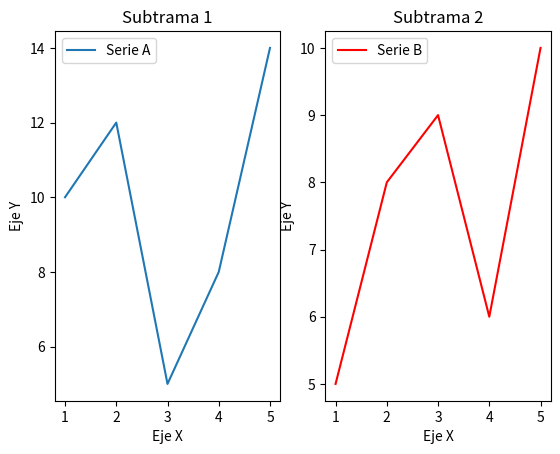

This chart was generated by the following Python code:
# Se importa pyplot de la biblioteca matplotlib
import matplotlib.pyplot as plt

# Se crean variables para crear el ejemplo
x = [1, 2, 3, 4, 5]
y1 = [10, 12, 5, 8, 14]
y2 = [5, 8, 9, 6, 10]

# Se crea una figura que contiene ejes simples
# Se define una fila y dos columnas de la figura
fig, axs = plt.subplots(1, 2)

# Se definen las caracteristicas de la grafica de la primera subtrama
# label: leyenda
# set_title define el titulo del grafico
axs[0].plot(x, y1, label='Serie A')
axs[0].set_title('Subtrama 1')


# Se definen las caracteristicas de la grafica de la segunda subtrama
# label: leyenda
# color: color del grafico
# set_title define el titulo del grafico
axs[1].plot(x, y2, label='Serie B', color='red')
axs[1].set_title('Subtrama 2')

# Se puede personalizar el grafico
# Etiqueta de los ejes y y x
# se define mediante un for que itera
# sobre cada subtrama
for ax in axs:
    ax.set_xlabel('Eje X')
    ax.set_ylabel('Eje Y')
    ax.legend()

# Se ajusta la disposicion
plt.tight_layout

# Se imprime los graficos, no se crea una variable, todo se crea sobre plt
plt.show()
